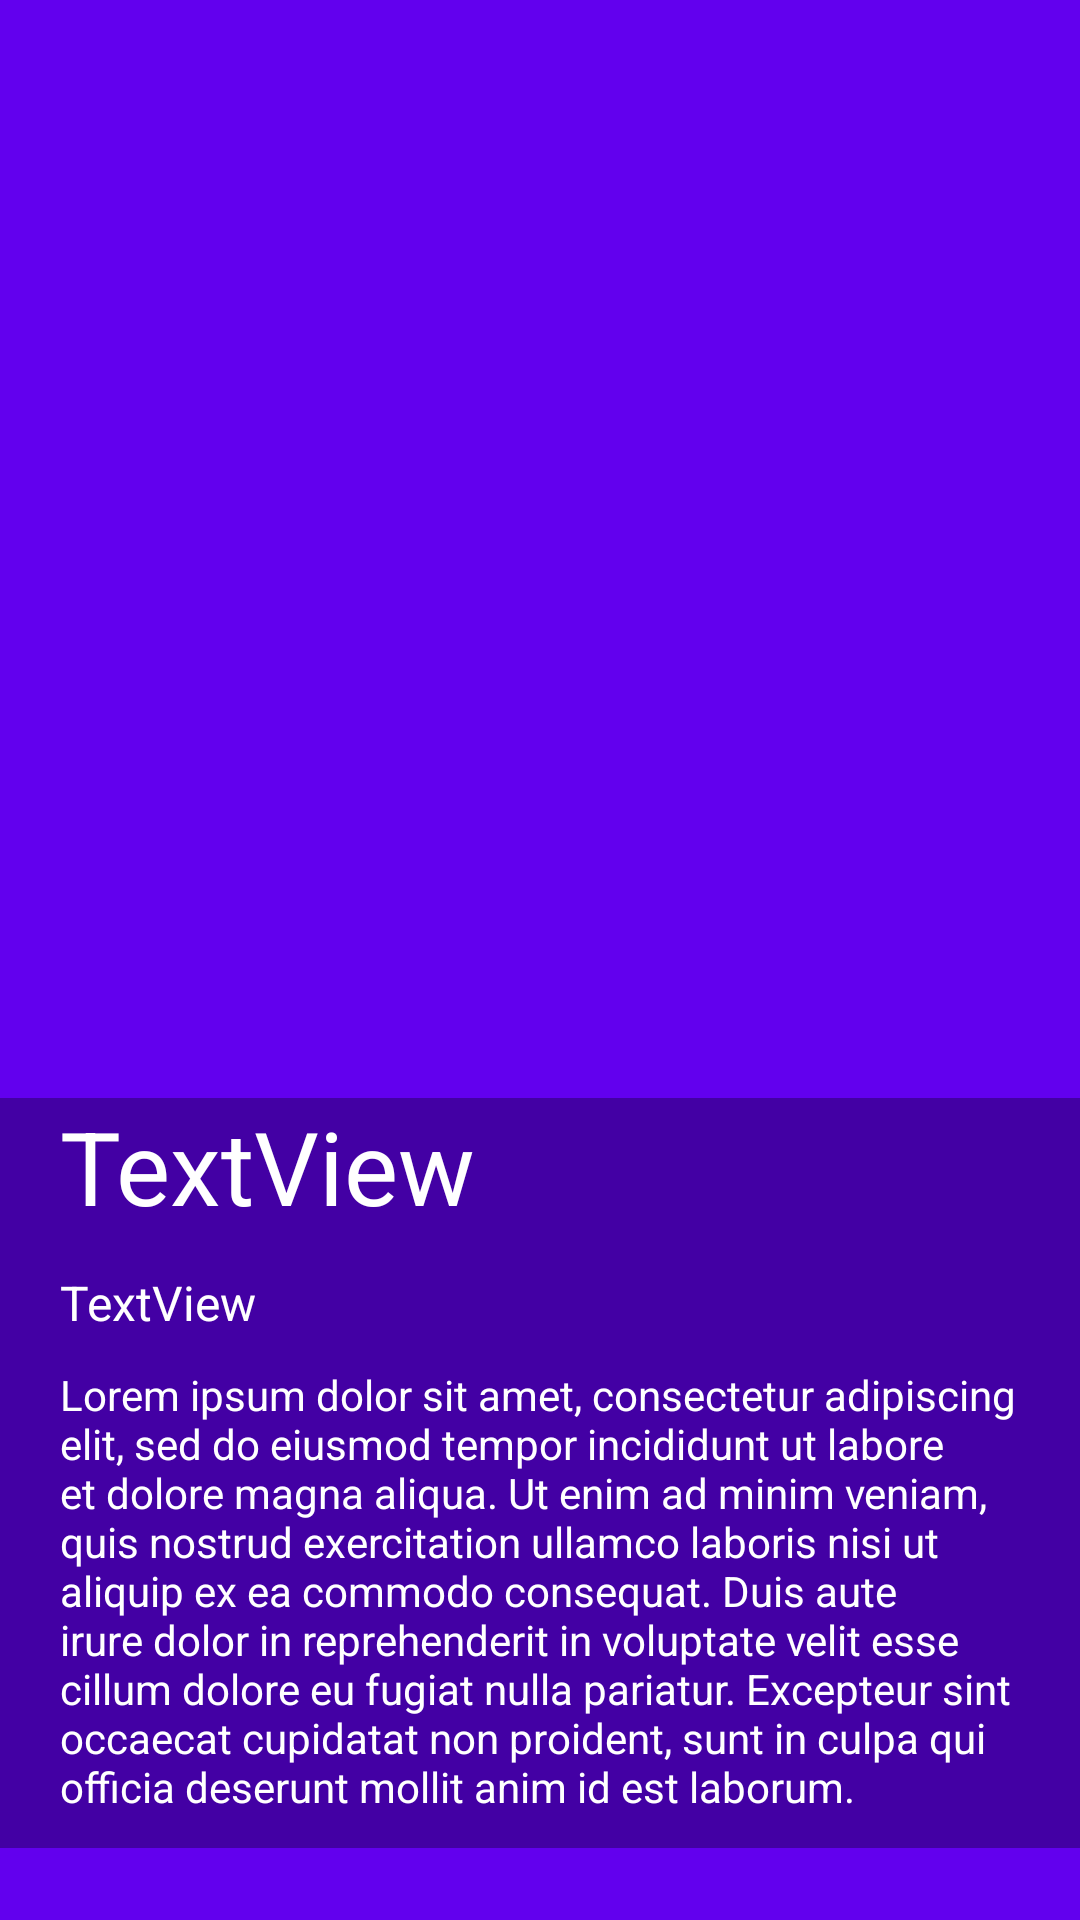

Reconstruct the res/layout file that produces this screen, plus the resources it refers to.
<!-- AndroidManifest.xml: application theme Theme.TVShowsApp -->
<!-- res/layout/fragment_series_details.xml -->
<?xml version="1.0" encoding="utf-8"?>
<androidx.constraintlayout.widget.ConstraintLayout xmlns:android="http://schemas.android.com/apk/res/android"
    xmlns:app="http://schemas.android.com/apk/res-auto"
    xmlns:tools="http://schemas.android.com/tools"
    android:layout_width="match_parent"
    tools:context=".presentation.fragments.SeriesDetailsFragment" android:layout_height="match_parent">

    <ImageView
        android:id="@+id/ivBcackground"
        android:layout_width="0dp"
        android:layout_height="0dp"
        android:scaleType="fitXY"
        app:layout_constraintBottom_toBottomOf="parent"
        app:layout_constraintEnd_toEndOf="parent"
        app:layout_constraintStart_toStartOf="parent"
        app:layout_constraintTop_toTopOf="parent"
        app:layout_constraintVertical_bias="0.0" />

    <ProgressBar
        android:id="@+id/progressBar"
        style="@style/TVShows.ProgressBar"
        android:layout_width="wrap_content"
        android:layout_height="wrap_content"
        android:visibility="gone"
        app:layout_constraintBottom_toBottomOf="parent"
        app:layout_constraintEnd_toEndOf="parent"
        app:layout_constraintStart_toStartOf="parent"
        app:layout_constraintTop_toTopOf="parent"
        tools:visibility="visible"
        />

    <androidx.constraintlayout.widget.ConstraintLayout
        android:layout_width="0dp"
        android:layout_height="250dp"
        android:layout_marginBottom="24dp"
        android:background="#50000000"
        app:layout_constraintBottom_toBottomOf="@+id/ivBcackground"
        app:layout_constraintEnd_toEndOf="parent"
        app:layout_constraintHorizontal_bias="0.0"
        app:layout_constraintStart_toStartOf="parent">

        <TextView
            android:id="@+id/tvShowName"
            android:layout_width="0dp"
            android:layout_height="wrap_content"
            android:text="TextView"
            android:textColor="#FFFFFF"
            android:textSize="34sp"
            app:layout_constraintEnd_toStartOf="@+id/guideline3"
            app:layout_constraintHorizontal_bias="1.0"
            app:layout_constraintStart_toStartOf="@+id/guideline2"
            app:layout_constraintTop_toTopOf="parent" />

        <TextView
            android:id="@+id/tvRatings"
            android:layout_width="0dp"
            android:layout_height="wrap_content"
            android:layout_marginTop="12dp"
            android:text="TextView"
            android:textColor="#FFFFFF"
            android:textSize="16sp"
            app:layout_constraintEnd_toStartOf="@+id/guideline3"
            app:layout_constraintHorizontal_bias="1.0"
            app:layout_constraintStart_toStartOf="@+id/guideline2"
            app:layout_constraintTop_toBottomOf="@+id/tvShowName" />

        <TextView
            android:id="@+id/tvShowDetails"
            android:layout_width="0dp"
            android:layout_height="150dp"
            android:layout_marginTop="8dp"
            android:text="@string/fake_summary"
            android:textColor="#FFFFFF"
            app:layout_constraintBottom_toBottomOf="parent"
            app:layout_constraintEnd_toStartOf="@+id/guideline3"
            app:layout_constraintHorizontal_bias="1.0"
            app:layout_constraintStart_toStartOf="@+id/guideline2"
            app:layout_constraintTop_toBottomOf="@+id/tvRatings"
            android:scrollbars = "vertical"
            app:layout_constraintVertical_bias="0.178" />

        <androidx.constraintlayout.widget.Guideline
            android:id="@+id/guideline2"
            android:layout_width="wrap_content"
            android:layout_height="wrap_content"
            android:orientation="vertical"
            app:layout_constraintGuide_begin="20dp" />

        <androidx.constraintlayout.widget.Guideline
            android:id="@+id/guideline3"
            android:layout_width="wrap_content"
            android:layout_height="wrap_content"
            android:orientation="vertical"
            app:layout_constraintGuide_end="20dp" />
    </androidx.constraintlayout.widget.ConstraintLayout>
</androidx.constraintlayout.widget.ConstraintLayout>
<!-- resources referenced by this layout -->
<resources>
  <string name="fake_summary">Lorem ipsum dolor sit amet, consectetur adipiscing elit, sed do eiusmod tempor incididunt ut labore et dolore magna aliqua. Ut enim ad minim veniam, quis nostrud exercitation ullamco laboris nisi ut aliquip ex ea commodo consequat. Duis aute irure dolor in reprehenderit in voluptate velit esse cillum dolore eu fugiat nulla pariatur. Excepteur sint occaecat cupidatat non proident, sunt in culpa qui officia deserunt mollit anim id est laborum.</string>
  <style name="TVShows.ProgressBar" parent="@style/Widget.AppCompat.ProgressBar">
      <item name="android:indeterminateTint" tools:targetApi="lollipop">@color/colorPrimary</item>
    </style>
  <style name="Theme.TVShowsApp" parent="Theme.MaterialComponents.DayNight.DarkActionBar">
          
          <item name="colorPrimary">@color/purple_500</item>
          <item name="colorPrimaryVariant">@color/purple_700</item>
          <item name="colorOnPrimary">@color/white</item>
          
          <item name="colorSecondary">@color/teal_200</item>
          <item name="colorSecondaryVariant">@color/teal_700</item>
          <item name="colorOnSecondary">@color/black</item>
          
          <item name="android:statusBarColor" tools:targetApi="l">?attr/colorPrimaryVariant</item>
          <item name="android:windowBackground">@color/colorPrimary</item>
          
      </style>
  <color name="colorPrimary">@color/purple_500</color>
  <color name="purple_500">#FF6200EE</color>
  <color name="purple_700">#FF3700B3</color>
  <color name="white">#FFFFFFFF</color>
  <color name="teal_200">#FF03DAC5</color>
  <color name="teal_700">#FF018786</color>
  <color name="black">#FF000000</color>
</resources>
